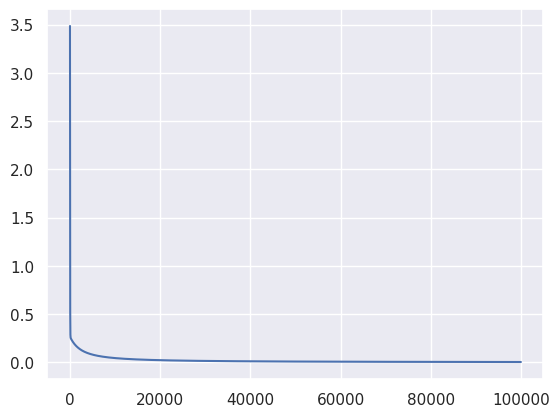

The script that saved this image:
import numpy as np
import matplotlib.pyplot as plt
import seaborn as sns

sns.set()
np.random.seed(0)


def sigmoid(x):
    return 1 / (1 + np.exp(-x))


def d_sigmoid(x):
    # sigma'(x) = sigma(x) * (1 - sigma(x))
    sx = sigmoid(x)
    return sx * (1 - sx)


def logistic_regression(X, y, W_init, lr, max_nsteps):
    N, D = X.shape

    # Assign bias values
    X_ = np.ones((N, D+1))
    X_[:, 1:] = X

    # Initialize weights
    W = W_init

    # Log history
    history = []

    step = 0
    while True:
        # Forward:
        #   h_i = sigmoid(- sum_{j=1}^{D} W_j * X_{i,j})
        # === Vectorize ===
        #   h = sigmoid(X.T W)
        h = sigmoid(X_ @ W)

        # Loss:
        #   L = 1/N sum_{i=1}^{N} - y_i * ln(h_i) - (1 - y_i) * ln(1 - h_i)
        loss = - (y * np.log(h) + (1 - y) * np.log(1 - h)).mean()
        history.append(loss)

        # Gradient:
        #   dL/dW_j = 1/N sum_{i=1}^{N} - dh_i/dW_j * (y_i / h_i + (1 - y_i)/(1 - h_i))
        #           = 1/N sum_{i=1}^{N} - X_{i, j} * h_i * (1 - h_i) * (y_i / h_i - (1 - y_i)/(1 - h_i))
        #           = 1/N sum_{i=1}^{N} - X_{i, j} * (y_i * (1 - h_i) - (1 - y_i) * h_i)
        #           = 1/N sum_{i=1}^{N} - X_{i, j} * (y_i - h_i)
        #           = 1/N sum_{i=1}^{N} X_{i, j} * (h_i - y_i)
        # === Vectorize ===
        #   dL/dW = (h - y).T X
        dW = (h - y) @ X_ / N

        # Update:
        #   W_j := W_j - \alpha * dL/dW_j
        # === Vectorize ===
        #   W := W - \alpha * dL/dW
        W = W - lr * dW

        # Stop condition
        step += 1
        if step > max_nsteps:
            break

    return W, history


def test():
    # Data
    X = np.array([
        [1., 2.],
        [3., 4.],
        [-1., -5.]
    ])
    y = np.array([1, 0, 1])

    # Initial weights
    W_init = np.random.randn(3)

    # Hyperparameters
    lr = 0.01
    max_nsteps = 100000

    # Solve Linear Regression by Gradient Descent
    W, h = logistic_regression(X, y, W_init, lr, max_nsteps)

    # Visualize Result
    print('Result:', W)
    print('Final loss:', h[-1])

    sns.lineplot(x=range(len(h)), y=h)
    plt.savefig('logreg')
    plt.close()


if __name__ == '__main__':
    try:
        test()
    except Exception as e:
        print(e)
